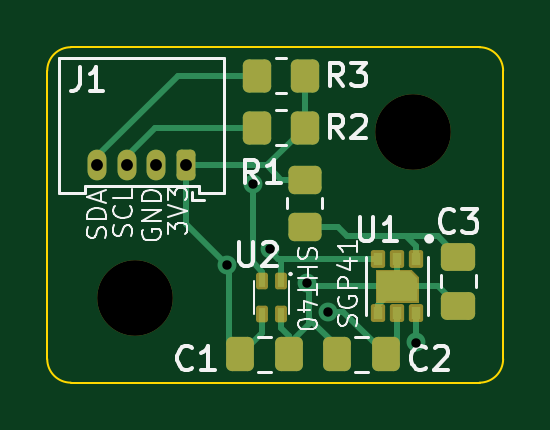
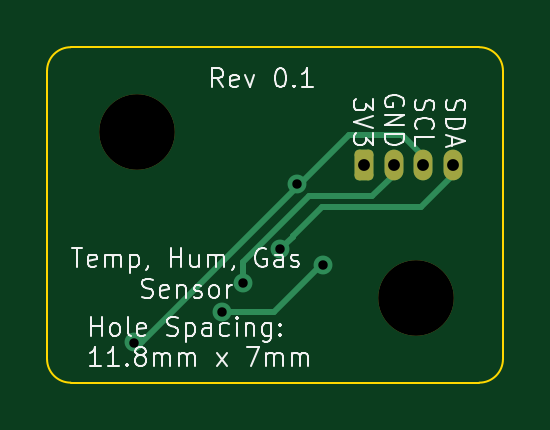
Circuit board: 11 layer files. Board 19.3 x 14.2 mm.
- bottom_copper: EnvironmentSensor2-B_Cu.gbr (2742 bytes)
- bottom_mask: EnvironmentSensor2-B_Mask.gbr (1384 bytes)
- paste: EnvironmentSensor2-B_Paste.gbr (460 bytes)
- bottom_silk: EnvironmentSensor2-B_Silkscreen.gbr (31841 bytes)
- outline: EnvironmentSensor2-Edge_Cuts.gbr (1008 bytes)
- top_copper: EnvironmentSensor2-F_Cu.gbr (7113 bytes)
- top_mask: EnvironmentSensor2-F_Mask.gbr (3240 bytes)
- paste: EnvironmentSensor2-F_Paste.gbr (2702 bytes)
- top_silk: EnvironmentSensor2-F_Silkscreen.gbr (23573 bytes)
- drill: EnvironmentSensor2-NPTH.drl (361 bytes)
- drill: EnvironmentSensor2-PTH.drl (535 bytes)

=== bottom_copper: EnvironmentSensor2-B_Cu.gbr (2742 bytes, source withheld) ===
=== bottom_mask: EnvironmentSensor2-B_Mask.gbr (1384 bytes, source withheld) ===
=== paste: EnvironmentSensor2-B_Paste.gbr ===
%TF.GenerationSoftware,KiCad,Pcbnew,9.0.2*%
%TF.CreationDate,2025-08-08T16:16:35-07:00*%
%TF.ProjectId,EnvironmentSensor2,456e7669-726f-46e6-9d65-6e7453656e73,0.1*%
%TF.SameCoordinates,Original*%
%TF.FileFunction,Paste,Bot*%
%TF.FilePolarity,Positive*%
%FSLAX46Y46*%
G04 Gerber Fmt 4.6, Leading zero omitted, Abs format (unit mm)*
G04 Created by KiCad (PCBNEW 9.0.2) date 2025-08-08 16:16:35*
%MOMM*%
%LPD*%
G01*
G04 APERTURE LIST*
G04 APERTURE END LIST*
M02*

=== bottom_silk: EnvironmentSensor2-B_Silkscreen.gbr (31841 bytes, source omitted) ===
=== outline: EnvironmentSensor2-Edge_Cuts.gbr ===
%TF.GenerationSoftware,KiCad,Pcbnew,9.0.2*%
%TF.CreationDate,2025-08-08T16:16:35-07:00*%
%TF.ProjectId,EnvironmentSensor2,456e7669-726f-46e6-9d65-6e7453656e73,0.1*%
%TF.SameCoordinates,Original*%
%TF.FileFunction,Profile,NP*%
%FSLAX46Y46*%
G04 Gerber Fmt 4.6, Leading zero omitted, Abs format (unit mm)*
G04 Created by KiCad (PCBNEW 9.0.2) date 2025-08-08 16:16:35*
%MOMM*%
%LPD*%
G01*
G04 APERTURE LIST*
%TA.AperFunction,Profile*%
%ADD10C,0.100000*%
%TD*%
G04 APERTURE END LIST*
D10*
X227700000Y-133800000D02*
G75*
G02*
X226700000Y-134800000I-1000000J0D01*
G01*
X208400000Y-133800000D02*
X208400000Y-121600000D01*
X227700000Y-121600000D02*
X227700000Y-133800000D01*
X209400000Y-120600000D02*
X226700000Y-120600000D01*
X226700000Y-134800000D02*
X209400000Y-134800000D01*
X226700000Y-120600000D02*
G75*
G02*
X227700000Y-121600000I0J-1000000D01*
G01*
X209400000Y-134800000D02*
G75*
G02*
X208400000Y-133800000I0J1000000D01*
G01*
X208400000Y-121600000D02*
G75*
G02*
X209400000Y-120600000I1000000J0D01*
G01*
M02*

=== top_copper: EnvironmentSensor2-F_Cu.gbr (7113 bytes, source omitted) ===
=== top_mask: EnvironmentSensor2-F_Mask.gbr (3240 bytes, source withheld) ===
=== paste: EnvironmentSensor2-F_Paste.gbr (2702 bytes, source withheld) ===
=== top_silk: EnvironmentSensor2-F_Silkscreen.gbr (23573 bytes, source omitted) ===
=== drill: EnvironmentSensor2-NPTH.drl ===
M48
; DRILL file {KiCad 9.0.2} date 2025-08-08T16:16:34-0700
; FORMAT={-:-/ absolute / inch / decimal}
; #@! TF.CreationDate,2025-08-08T16:16:34-07:00
; #@! TF.GenerationSoftware,Kicad,Pcbnew,9.0.2
; #@! TF.FileFunction,NonPlated,1,2,NPTH
FMAT,2
INCH
; #@! TA.AperFunction,NonPlated,NPTH,ComponentDrill
T1C0.1260
%
G90
G05
T1
X8.3504Y-5.1654
X8.815Y-4.8898
M30

=== drill: EnvironmentSensor2-PTH.drl ===
M48
; DRILL file {KiCad 9.0.2} date 2025-08-08T16:16:34-0700
; FORMAT={-:-/ absolute / inch / decimal}
; #@! TF.CreationDate,2025-08-08T16:16:34-07:00
; #@! TF.GenerationSoftware,Kicad,Pcbnew,9.0.2
; #@! TF.FileFunction,Plated,1,2,PTH
FMAT,2
INCH
; #@! TA.AperFunction,Plated,PTH,ViaDrill
T1C0.0157
; #@! TA.AperFunction,Plated,PTH,ComponentDrill
T2C0.0197
%
G90
G05
T1
X8.5039Y-5.1102
X8.5477Y-4.9759
X8.5763Y-5.0851
X8.6378Y-5.1417
X8.6732Y-5.189
X8.8189Y-5.2402
T2
X8.2884Y-4.9449
X8.3376Y-4.9449
X8.3868Y-4.9449
X8.436Y-4.9449
M30
